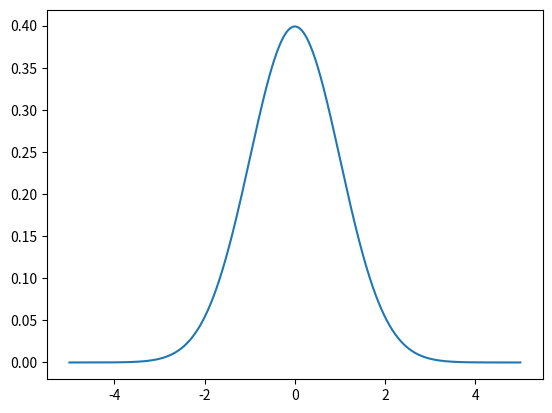

Write Python code to recreate this figure.
import numpy as np
import matplotlib.pyplot as plt


def gaussian(x, mean, std):
    std2 = np.power(std, 2)
    return (1 / np.sqrt(2* np.pi * std2)) * np.exp(-.5 * (x - mean)**2 / std2)


if __name__ == "__main__":
    gauss_1 = gaussian(10, 8, 2) # 0.12098536225957168
    gauss_2 = gaussian(10, 10, 2) # 0.19947114020071635

    print("Gauss(10, 8, 2): {}".format(gauss_1))
    print("Gauss(10, 10, 2): {}".format(gauss_2))

    # 標準高斯分佈
    mean = 0
    variance = 1
    std = np.sqrt(variance)

    # Plot between -10 and 10 with .001 steps.
    x = np.arange(-5, 5, 0.001)
    gauss = []
    for i in x:
        gauss.append(gaussian(i, mean, std))
    gauss = np.array(gauss)

    plt.plot(x, gauss)
    plt.show()
